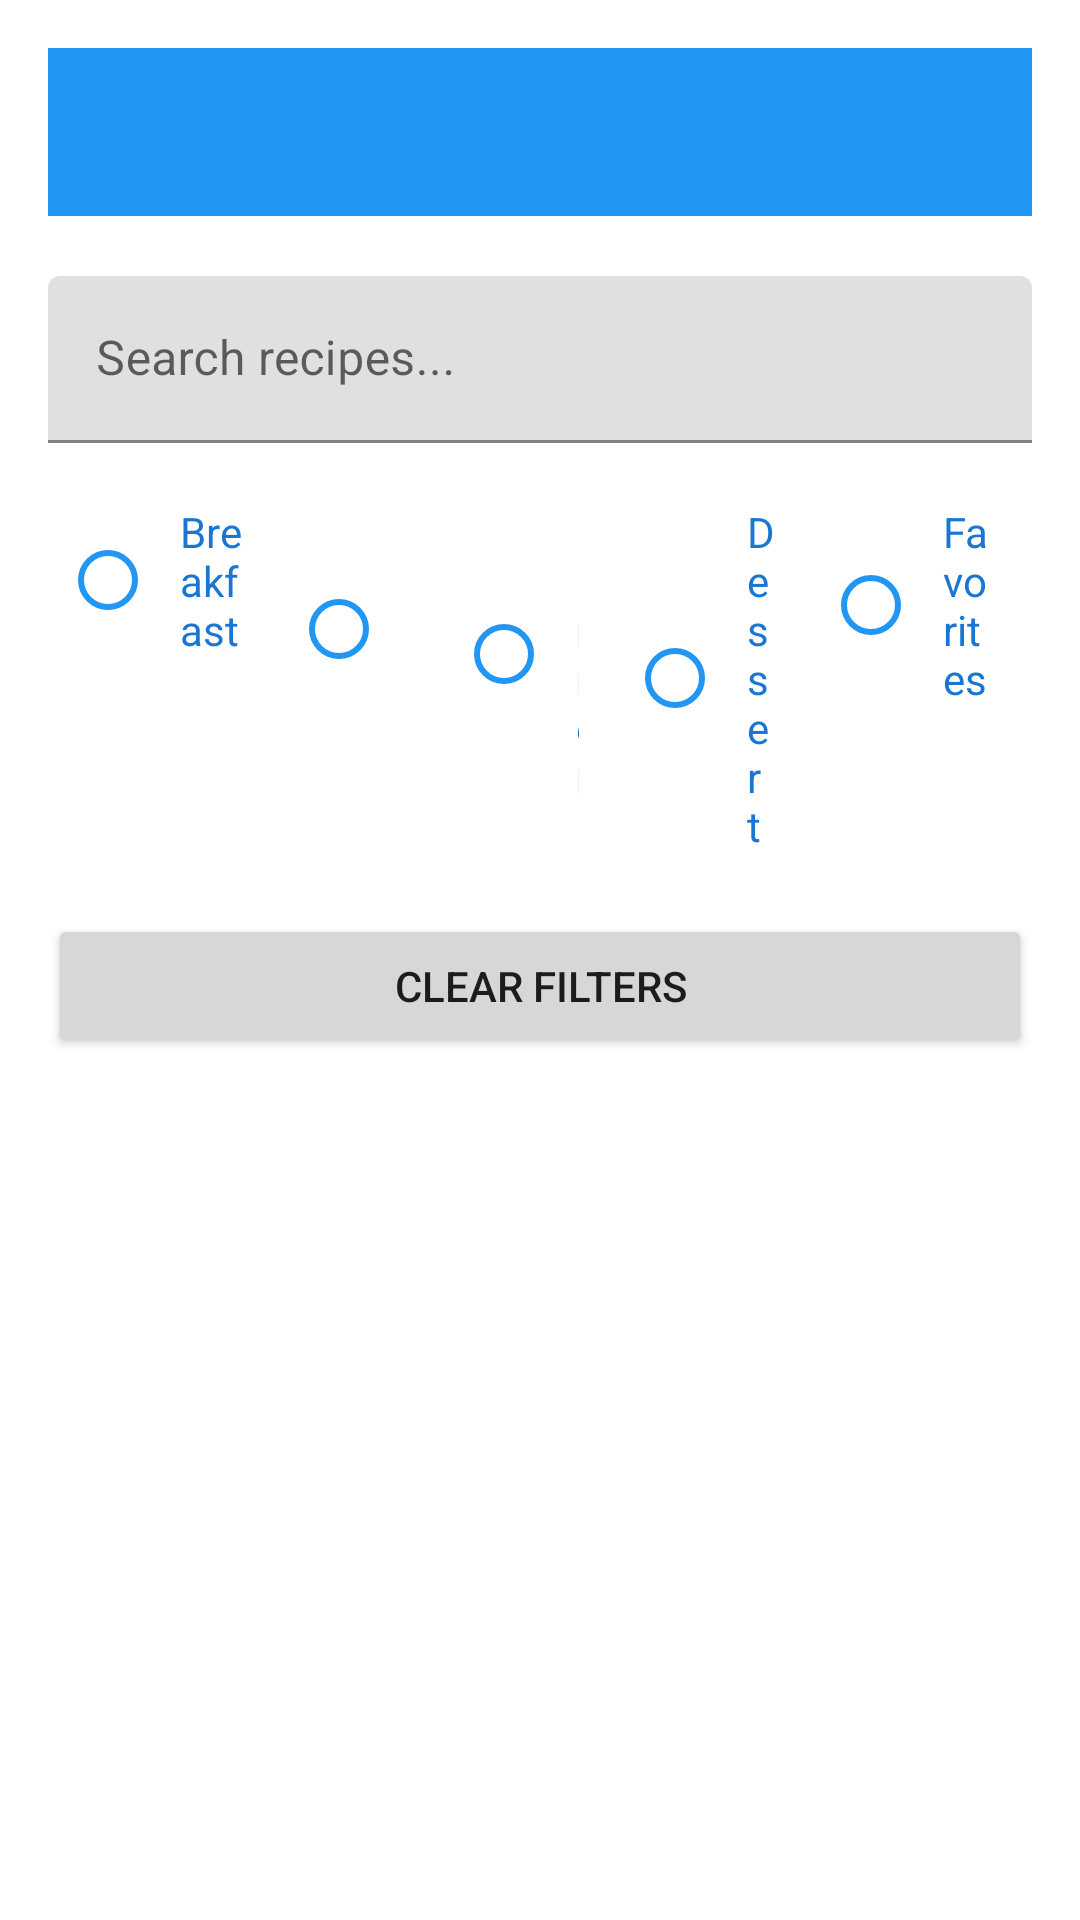

Android layout source for this screen:
<!-- AndroidManifest.xml: activity theme AppTheme.NoActionBar -->
<!-- res/layout/activity_main.xml -->
<?xml version="1.0" encoding="utf-8"?>
<ScrollView
    xmlns:android="http://schemas.android.com/apk/res/android"
    xmlns:app="http://schemas.android.com/apk/res-auto"
    android:layout_width="match_parent"
    android:layout_height="match_parent">

    
    <LinearLayout
        android:layout_width="match_parent"
        android:layout_height="wrap_content"
        android:orientation="vertical"
        android:padding="16dp">

        
        <androidx.appcompat.widget.Toolbar
            android:id="@+id/toolbar"
            android:layout_width="match_parent"
            android:layout_height="?attr/actionBarSize"
            android:background="?attr/colorPrimary"
            app:popupTheme="@style/ThemeOverlay.AppCompat.Light"
            app:titleTextColor="@android:color/white" />

        
        <LinearLayout
            android:id="@+id/featuredRecipeContainer"
            android:layout_width="match_parent"
            android:layout_height="wrap_content"
            android:orientation="vertical"
            android:layout_marginBottom="12dp" />

        
        <com.google.android.material.textfield.TextInputLayout
            android:layout_width="match_parent"
            android:layout_height="wrap_content"
            android:hint="Search recipes..."
            android:layout_marginTop="8dp">

            <com.google.android.material.textfield.TextInputEditText
                android:id="@+id/searchBox"
                android:layout_width="match_parent"
                android:layout_height="wrap_content"/>
        </com.google.android.material.textfield.TextInputLayout>

        
        <RadioGroup
            android:id="@+id/mealTypeGroup"
            android:layout_width="match_parent"
            android:layout_height="wrap_content"
            android:orientation="horizontal"
            android:layout_marginTop="8dp">

            <RadioButton
                android:id="@+id/breakfastBtn"
                android:text="Breakfast"
                style="@style/FilterRadioButton"
                android:layout_weight="1" />

            <RadioButton
                android:id="@+id/lunchBtn"
                android:text="Lunch"
                style="@style/FilterRadioButton"
                android:layout_weight="1" />

            <RadioButton
                android:id="@+id/dinnerBtn"
                android:text="Dinner"
                style="@style/FilterRadioButton"
                android:layout_weight="1" />

            <RadioButton
                android:id="@+id/dessertBtn"
                android:text="Dessert"
                style="@style/FilterRadioButton"
                android:layout_weight="1" />

            
            <RadioButton
                android:id="@+id/favoritesBtn"
                android:text="Favorites"
                style="@style/FilterRadioButton"
                android:layout_weight="1" />
        </RadioGroup>

        
        <Button
            android:id="@+id/clearFiltersBtn"
            android:layout_width="match_parent"
            android:layout_height="wrap_content"
            android:layout_marginTop="8dp"
            android:text="@string/clear_filters" />

        
        <LinearLayout
            android:id="@+id/recipeContainer"
            android:layout_width="match_parent"
            android:layout_height="wrap_content"
            android:orientation="vertical"/>
    </LinearLayout>
</ScrollView>
<!-- resources referenced by this layout -->
<resources>
  <string name="clear_filters">Clear Filters</string>
  <style name="FilterRadioButton" parent="Widget.MaterialComponents.CompoundButton.RadioButton">
          <item name="android:padding">8dp</item>
          <item name="android:textColor">@color/colorPrimaryDark</item>
          <item name="android:buttonTint">@color/colorPrimary</item>
          <item name="android:layout_margin">4dp</item>
      </style>
  <style name="AppTheme.NoActionBar">
          <item name="windowActionBar">false</item>
          <item name="windowNoTitle">true</item>
      </style>
  <color name="colorPrimaryDark">#1976D2</color>
  <color name="colorPrimary">#2196F3</color>
</resources>
